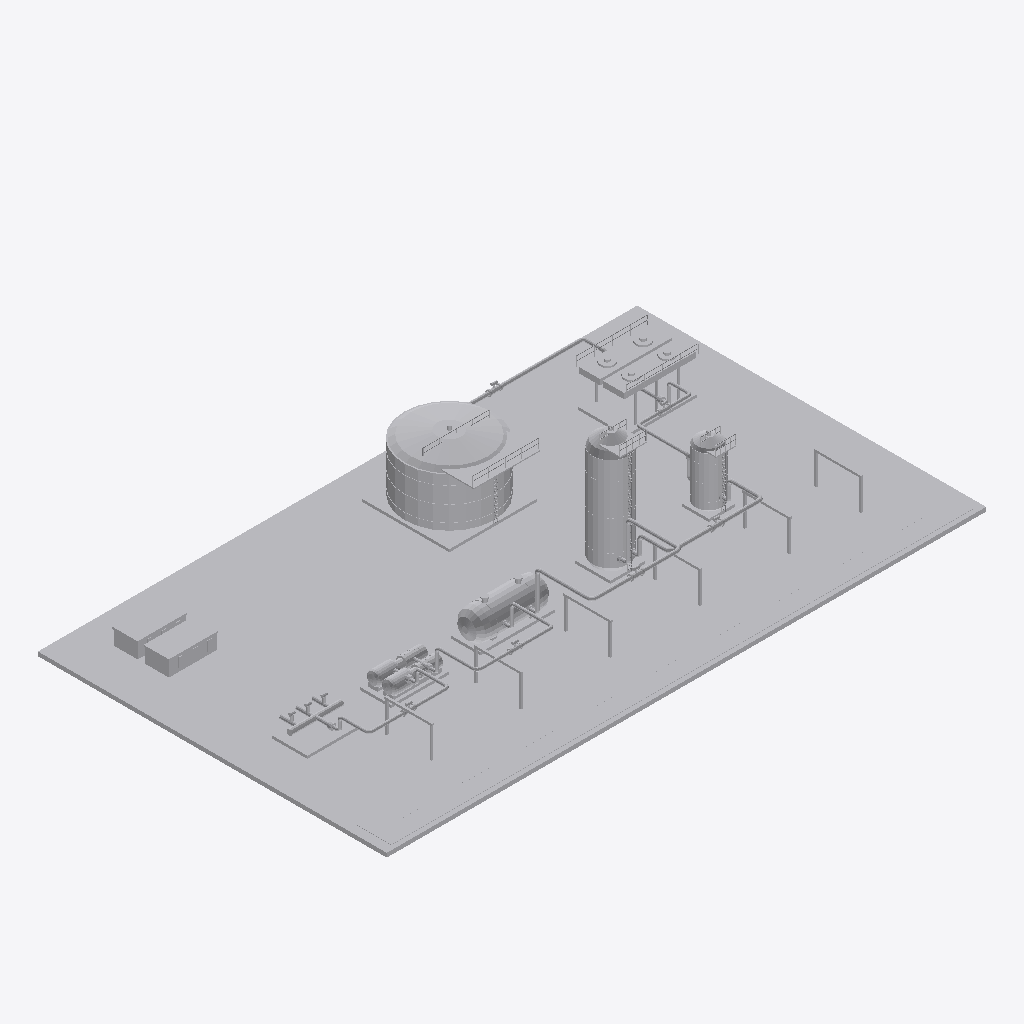
Isometric view of an IFC building model (IFC-SPF (STEP), schema IFC4, length unit metre), seen from the south-west, elements coloured by IFC class: 14 other elements (light grey).
Extent 67.0 m × 39.0 m × 13.9 m (x, y, z). Elements (14): 6 IfcPipeSegment, 4 IfcTank, 1 IfcBuildingElementProxy, 1 IfcHeatExchanger, 1 IfcPipeFitting, 1 IfcPump.

HEADER;
FILE_DESCRIPTION(('ViewDefinition [DesignTransferView]'),'2;1');
FILE_NAME('SIM-REF-Ensayo-01.ifc','2026-01-01T00:00:00',('TrazIA-3D'),(''),'IfcOpenShell 0.8.5-1c5b825','IfcOpenShell 0.8.5-1c5b825','DRAFT');
FILE_SCHEMA(('IFC4'));
ENDSEC;
DATA;
#4=IFCPROJECT('188BgmR$5Gvhkq8DtWd3Iz',$,'SIM-REF',$,$,'Ampliación de una refinería',$,(#14),#9);
#16=IFCSITE('3zAYdujN5TGRpiDz5cvGSD',$,'Complejo industrial',$,$,$,$,$,$,$,$,$,$,$);
#17=IFCBUILDING('08rE27sQDTVeWmCMkEjyAt',$,'Complejo de proceso',$,$,$,$,$,$,$,$,$);
#18=IFCBUILDINGSTOREY('0hotDYKgvNywNkRCBfm7$T',$,'Nivel de proceso',$,$,$,$,$,$,$);
#395=IFCBUILDINGELEMENTPROXY('0nu5yZEm1NfAsMgYHA73B8',$,'ST-00','Infraestructura, accesos y rack',$,#3,#412,'ST-00',$);
#211=IFCTANK('04DVi8QgTTbvGIyQtB5F55',$,'T-470','Tanque de producto',$,#3,#225,'T-470',$);
#183=IFCHEATEXCHANGER('23V823WebL8O$$f4EzKa1f',$,'E-460','Aeroenfriador de producto',$,#3,#197,'E-460',$);
#133=IFCTANK('22JLNwv4LSdgbnMmlOkULo',$,'R-440','Reactor de tratamiento',$,#3,#144,'R-440',$);
#111=IFCTANK('1fw6rwCKnI5eG7KMW6tS61',$,'E-430','Intercambiador de recuperación térmica',$,#3,#119,'E-430',$);
#158=IFCTANK('3WuZiD2GHLaBQFrW$kPURv',$,'V-450','Separador de producto',$,#3,#169,'V-450',$);
#86=IFCPUMP('28sILnX4rTm8oMd3N2Bods',$,'P-420','Bombas de alimentación',$,#3,#97,'P-420',$);
#61=IFCPIPEFITTING('0yIDol6nLH8x38bmf0SV3R',$,'M-410','Colector de alimentación',$,#3,#72,'M-410',$);
#291=IFCPIPESEGMENT('0Z_6jcHTTOyOmofoitv5gg',$,'LP-33','Crudo · E-430 → R-440',$,#3,#302,'LP-33',$);
#317=IFCPIPESEGMENT('2yH1XSM49G3Pl1WSwyu7Y8',$,'LP-34','Crudo · R-440 → V-450',$,#3,#328,'LP-34',$);
#265=IFCPIPESEGMENT('2v_qS8FBvJvfGCqMYuQsYz',$,'LP-32','Crudo · P-420 → E-430',$,#3,#276,'LP-32',$);
#239=IFCPIPESEGMENT('3mUBYrgxXNswWfHm_RuqNa',$,'LP-31','Crudo · M-410 → P-420',$,#3,#250,'LP-31',$);
#343=IFCPIPESEGMENT('2E8Vlbv$jR89ECdsrnQyNx',$,'LP-35','Condensado · V-450 → E-460',$,#3,#354,'LP-35',$);
#369=IFCPIPESEGMENT('0uAV2_JALMVgPKwJbE$uQW',$,'LP-36','Condensado · E-460 → T-470',$,#3,#380,'LP-36',$);
ENDSEC;
